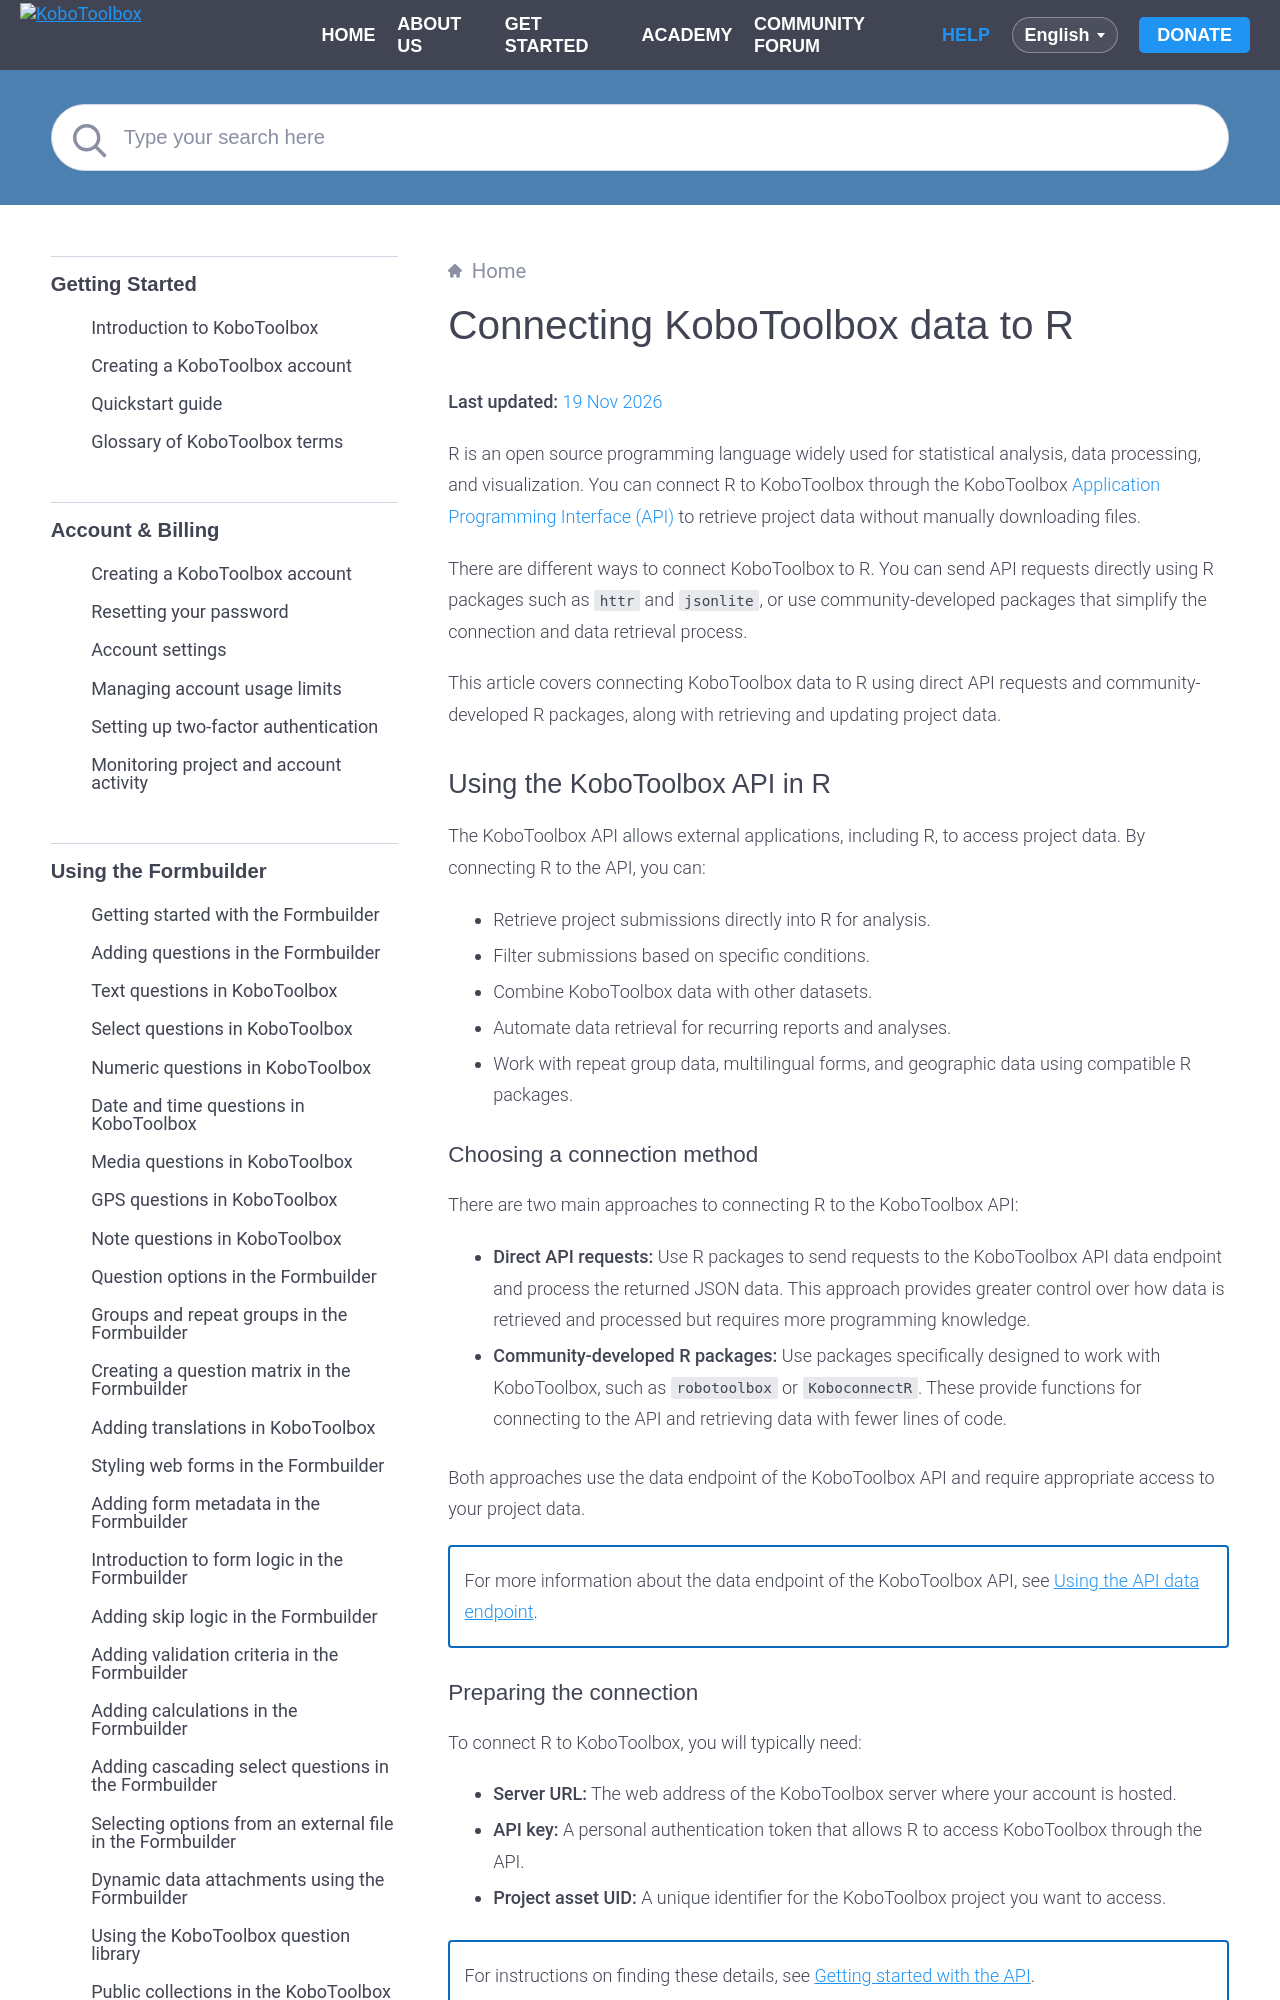

repository: kobotoolbox/docs · page: connect_r.html · generator: sphinx

# Connecting KoboToolbox data to R
**Last updated:** <a href="https://github.com/kobotoolbox/docs/blob/1a7e02c910ac50210c0e7d01a93cbedb2925e5ce/source/connect_r.md" class="reference">19 Nov 2026</a>

R is an open source programming language widely used for statistical analysis, data processing, and visualization. You can connect R to KoboToolbox through the KoboToolbox [Application Programming Interface (API)](https://support.kobotoolbox.org/api.html) to retrieve project data without manually downloading files.

There are different ways to connect KoboToolbox to R. You can send API requests directly using R packages such as `httr` and `jsonlite`, or use community-developed packages that simplify the connection and data retrieval process.

This article covers connecting KoboToolbox data to R using direct API requests and community-developed R packages, along with retrieving and updating project data.

## Using the KoboToolbox API in R

The KoboToolbox API allows external applications, including R, to access project data. By connecting R to the API, you can:
* Retrieve project submissions directly into R for analysis.
* Filter submissions based on specific conditions.
* Combine KoboToolbox data with other datasets.
* Automate data retrieval for recurring reports and analyses.
* Work with repeat group data, multilingual forms, and geographic data using compatible R packages.

### Choosing a connection method
There are two main approaches to connecting R to the KoboToolbox API:
* **Direct API requests:** Use R packages to send requests to the KoboToolbox API data endpoint and process the returned JSON data. This approach provides greater control over how data is retrieved and processed but requires more programming knowledge.
* **Community-developed R packages:** Use packages specifically designed to work with KoboToolbox, such as `robotoolbox` or `KoboconnectR`. These provide functions for connecting to the API and retrieving data with fewer lines of code.

Both approaches use the data endpoint of the KoboToolbox API and require appropriate access to your project data.

<p class="note">
  For more information about the data endpoint of the KoboToolbox API, see <a href="https://support.kobotoolbox.org/data_endpoint.html">Using the API data endpoint</a>.
</p>
